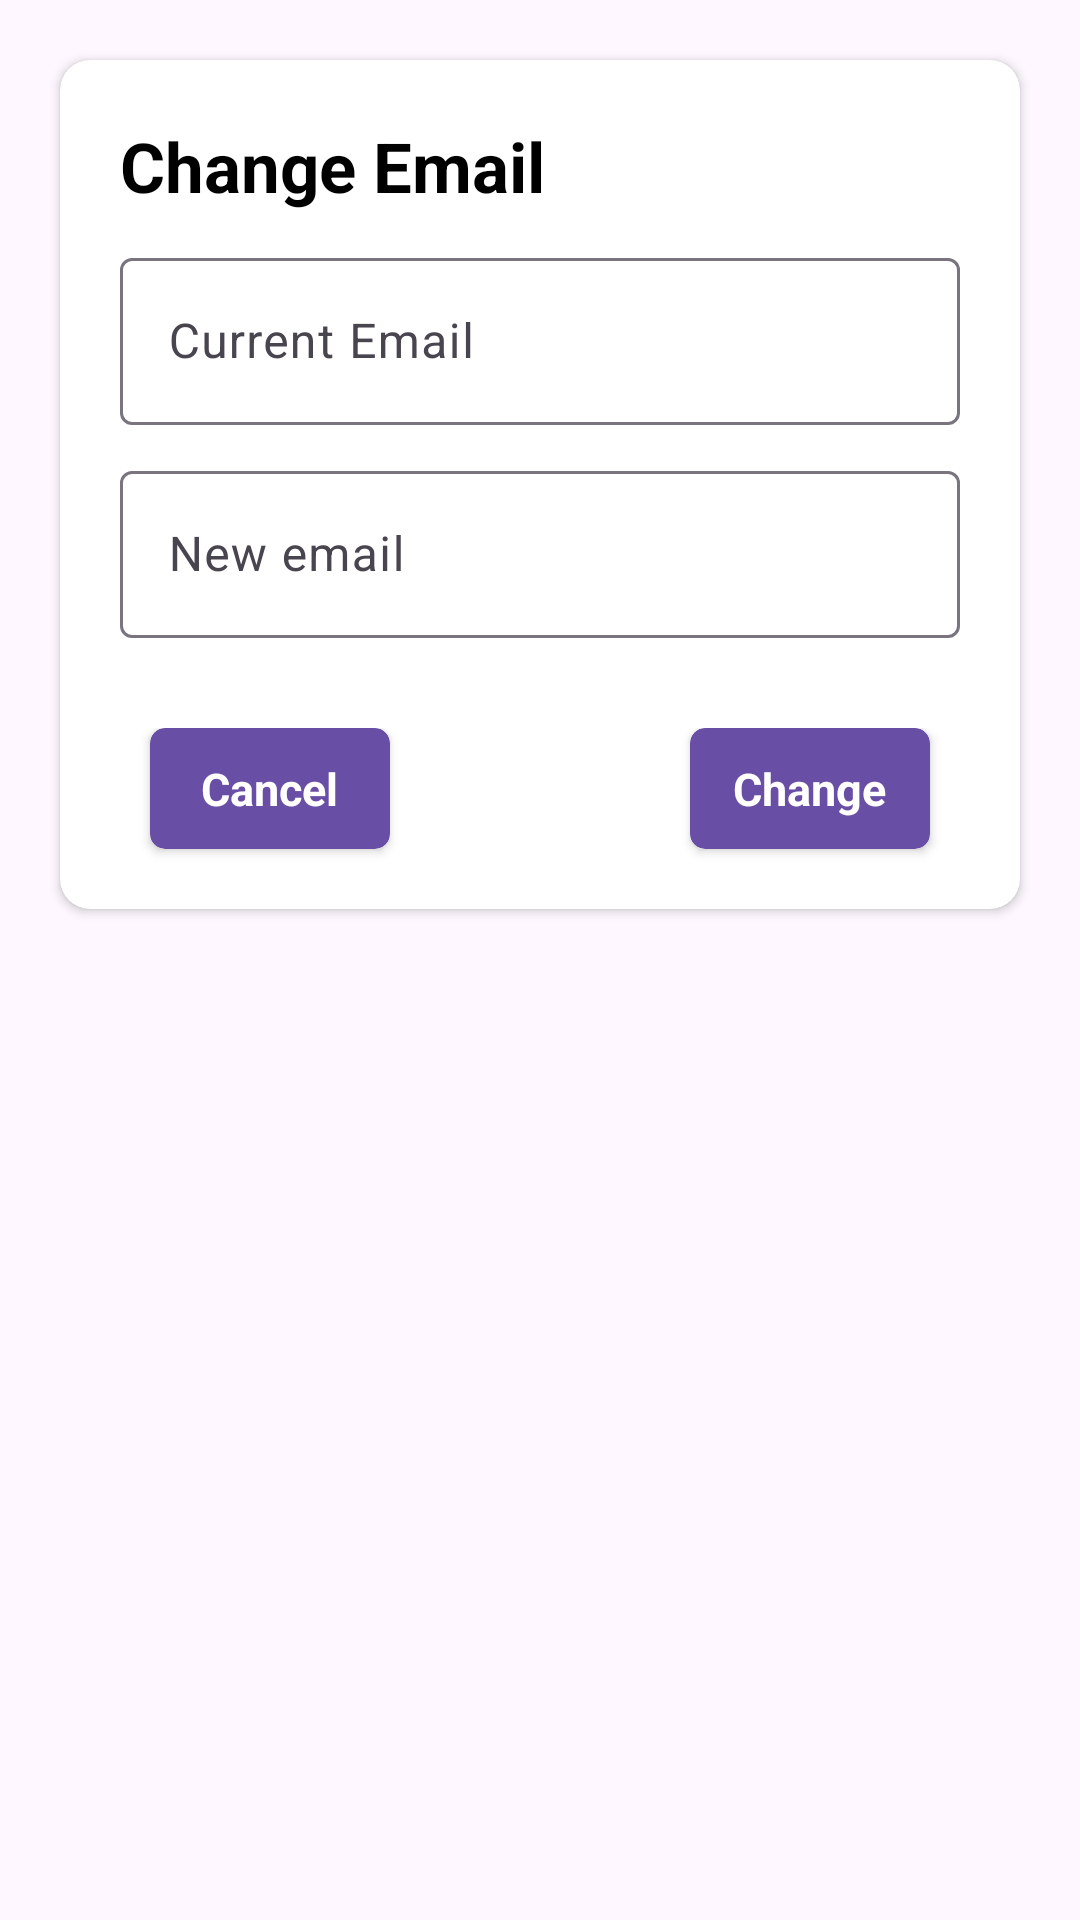

Write the Android layout XML for this screen, with the resource values it uses.
<!-- AndroidManifest.xml: application theme Theme.Material3.Light.NoActionBar -->
<!-- res/layout/change_email_dialog.xml -->
<?xml version="1.0" encoding="utf-8"?>
<RelativeLayout xmlns:android="http://schemas.android.com/apk/res/android"
    android:layout_width="match_parent"
    xmlns:app="http://schemas.android.com/apk/res-auto"
    android:layout_gravity="center"
    android:layout_height="wrap_content">

    <androidx.cardview.widget.CardView
        android:layout_margin="20dp"
        android:layout_width="match_parent"
        android:layout_height="wrap_content"
        app:cardCornerRadius="10dp">

        <RelativeLayout
            android:layout_width="match_parent"
            android:layout_height="wrap_content"
            android:orientation="vertical">

            <LinearLayout
                android:id="@+id/dialog_name"
                android:layout_width="match_parent"
                android:layout_height="wrap_content"
                android:layout_marginTop="20dp"
                android:layout_marginStart="20dp"
                android:layout_marginEnd="20dp"
                android:orientation="vertical">
                    <TextView
                        android:layout_width="match_parent"

                        android:layout_height="wrap_content"
                        android:textStyle="bold"
                        android:textColor="@color/black"
                        android:textSize="23dp"
                        android:text="Change Email"/>

            </LinearLayout>

            <LinearLayout
                android:id="@+id/dialog_edit"
                android:layout_width="match_parent"
                android:layout_height="wrap_content"
                android:layout_below="@+id/dialog_name"
                android:layout_marginTop="10dp"
                android:orientation="vertical">


                <com.google.android.material.textfield.TextInputLayout
                    android:id="@+id/emailLayout"
                    android:layout_width="match_parent"
                    android:layout_height="wrap_content"
                    android:layout_marginStart="20dp"

                    android:layout_marginEnd="20dp"
                    app:errorEnabled="false">

                    <com.google.android.material.textfield.TextInputEditText
                        android:id="@+id/editTextDialog"
                        android:layout_width="match_parent"
                        android:layout_height="wrap_content"

                        android:hint="Current Email" />

                </com.google.android.material.textfield.TextInputLayout>

                <com.google.android.material.textfield.TextInputLayout
                    android:id="@+id/emailLayout2"
                    android:layout_width="match_parent"
                    android:layout_height="wrap_content"
                    android:layout_marginStart="20dp"
                    android:layout_marginTop="10dp"
                    android:layout_marginEnd="20dp"
                    app:errorEnabled="false">

                    <com.google.android.material.textfield.TextInputEditText
                        android:id="@+id/editTextDialog2"
                        android:layout_width="match_parent"
                        android:layout_height="wrap_content"


                        android:hint="New email" />

                </com.google.android.material.textfield.TextInputLayout>

            </LinearLayout>

            <RelativeLayout
               android:layout_marginTop="30dp"
               android:layout_below="@+id/dialog_edit"
               android:layout_width="match_parent"
               android:layout_height="wrap_content">


                <androidx.cardview.widget.CardView
                    android:id="@+id/cancelBtn"
                    android:layout_alignParentStart="true"
                    android:text="Cancel"
                    android:layout_marginStart="30dp"
                    android:layout_marginBottom="20dp"
                    android:layout_width="80dp"
                    android:layout_height="wrap_content"
                    app:cardBackgroundColor="#684ea5"
                    app:cardCornerRadius="5dp">

                    <RelativeLayout
                        android:layout_width="match_parent"
                        android:layout_height="match_parent"
                        android:padding="10dp"
                        android:gravity="center">

                        <TextView

                            android:layout_width="wrap_content"
                            android:layout_height="wrap_content"
                            android:text="Cancel"
                            android:textSize="15sp"
                            android:textStyle="bold"
                            android:textColor="@color/white"/>

                    </RelativeLayout>

                </androidx.cardview.widget.CardView>

                <androidx.cardview.widget.CardView
                    android:id="@+id/confirm_button"
                    android:layout_alignParentEnd="true"
                    android:layout_width="80dp"
                    android:layout_marginEnd="30dp"
                    android:layout_height="wrap_content"
                    android:layout_marginBottom="20dp"
                    app:cardBackgroundColor="#684ea5"
                    app:cardCornerRadius="5dp">

                    <RelativeLayout
                        android:layout_width="match_parent"
                        android:layout_height="match_parent"
                        android:padding="10dp"
                        android:gravity="center">

                        <TextView
                            android:id="@+id/textLogin"
                            android:layout_width="wrap_content"
                            android:layout_height="wrap_content"
                            android:text="Change"
                            android:textSize="15sp"
                            android:textStyle="bold"
                            android:textColor="@color/white"/>

                    </RelativeLayout>

                </androidx.cardview.widget.CardView>

           </RelativeLayout>



        </RelativeLayout>


    </androidx.cardview.widget.CardView>


</RelativeLayout>
<!-- resources referenced by this layout -->
<resources>
  <color name="black">#FF000000</color>
  <color name="white">#FFFFFFFF</color>
</resources>
